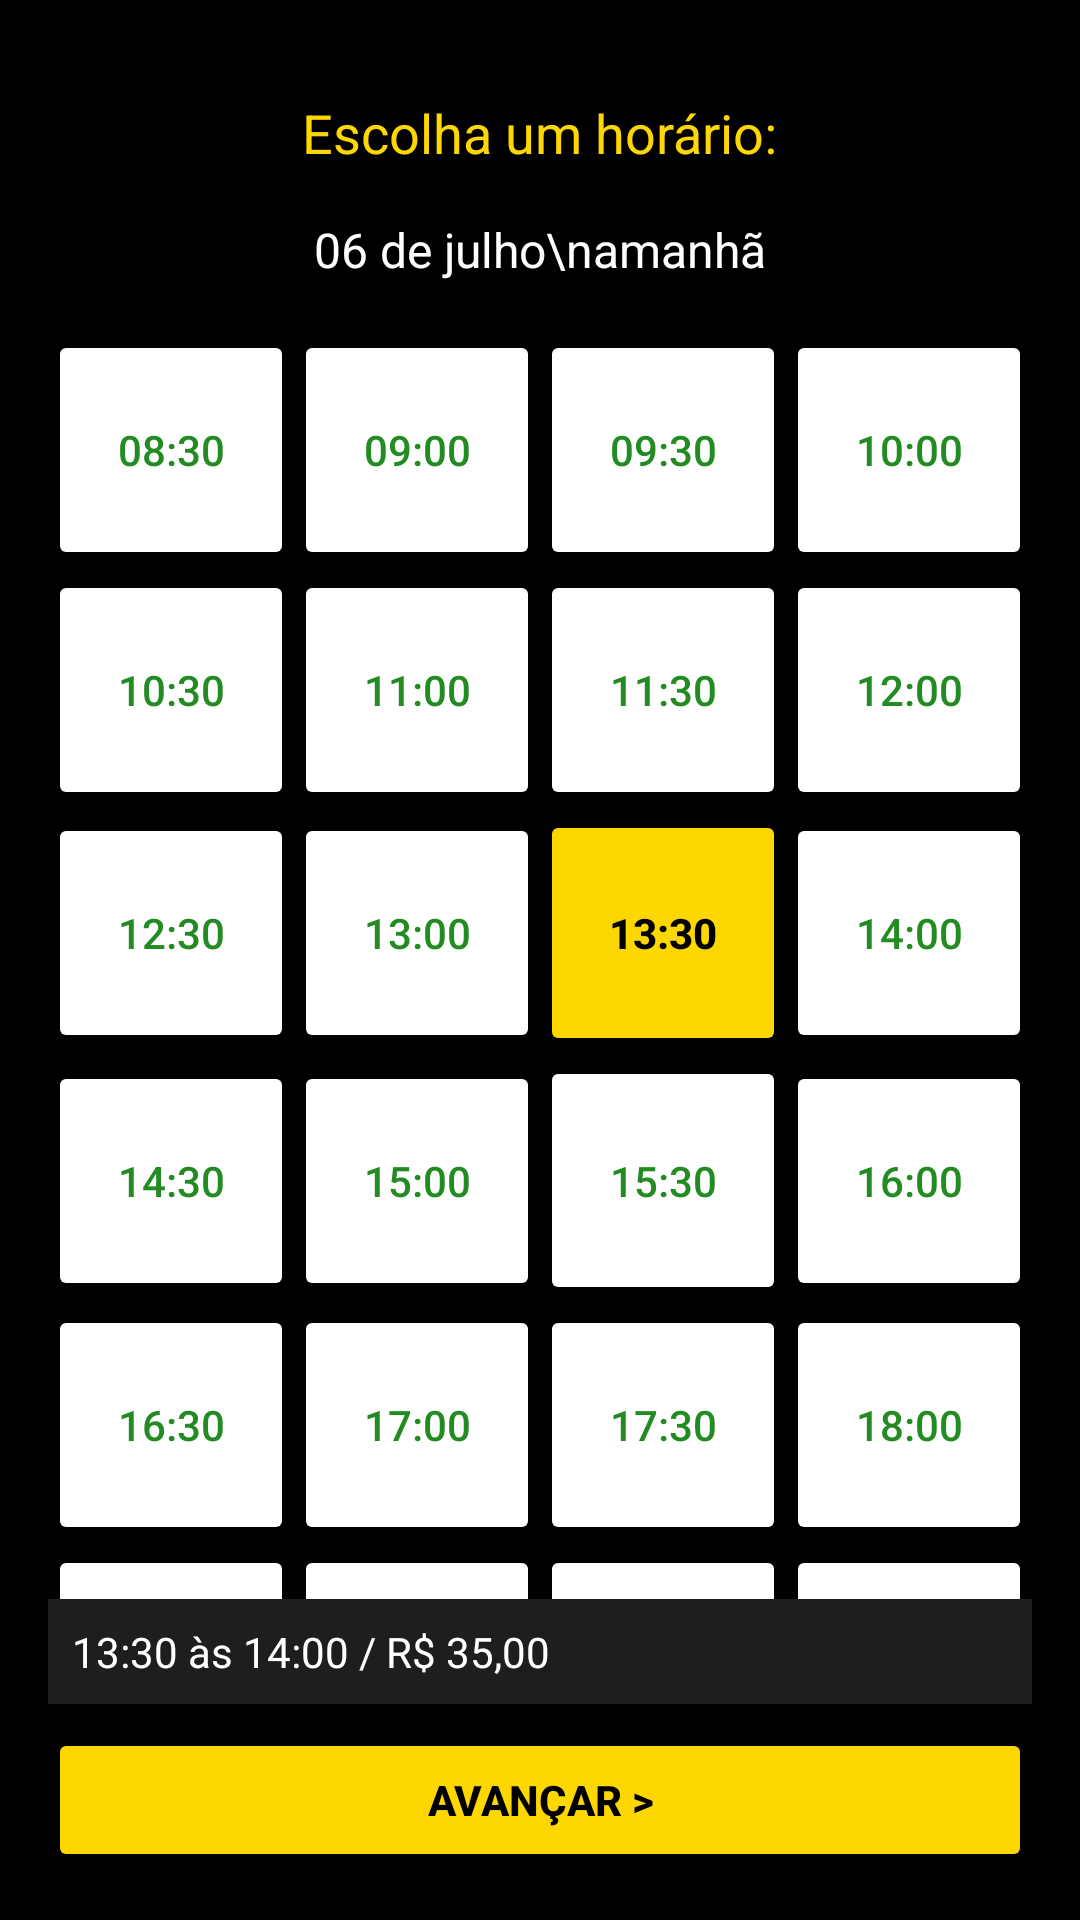

Layout XML and referenced resources for this Android screen:
<!-- AndroidManifest.xml: application theme Theme.AplicativoCorteVip -->
<!-- res/layout/activity_agendar.xml -->
<?xml version="1.0" encoding="utf-8"?>
<LinearLayout xmlns:android="http://schemas.android.com/apk/res/android"
    android:orientation="vertical"
    android:background="#000000"
    android:layout_width="match_parent"
    android:layout_height="match_parent"
    android:padding="16dp">

    <TextView
        android:text="Escolha um horário:"
        android:textColor="#FFD700"
        android:textSize="18sp"
        android:layout_gravity="center"
        android:layout_width="wrap_content"
        android:layout_height="wrap_content"
        android:padding="16dp" />

    <TextView
        android:text="06 de julho\namanhã"
        android:textColor="#FFFFFF"
        android:textSize="16sp"
        android:gravity="center"
        android:layout_width="match_parent"
        android:layout_height="wrap_content" />

    <GridLayout
        android:id="@+id/gridHorarios"
        android:layout_width="match_parent"
        android:layout_height="0dp"
        android:layout_weight="1"
        android:columnCount="4"
        android:paddingTop="16dp">

        
        <Button style="@style/HorarioLivre" android:text="08:30" />
        <Button style="@style/HorarioLivre" android:text="09:00" />
        <Button style="@style/HorarioLivre" android:text="09:30" />
        <Button style="@style/HorarioLivre" android:text="10:00" />

        <Button style="@style/HorarioLivre" android:text="10:30" />
        <Button style="@style/HorarioLivre" android:text="11:00" />
        <Button style="@style/HorarioLivre" android:text="11:30" />
        <Button style="@style/HorarioLivre" android:text="12:00" />

        <Button style="@style/HorarioLivre" android:text="12:30" />
        <Button style="@style/HorarioLivre" android:text="13:00" />

        <Button
            style="@style/HorarioEscolhido"
            android:layout_height="82dp"
            android:text="13:30" />

        <Button style="@style/HorarioLivre" android:text="14:00" />
        <Button style="@style/HorarioLivre" android:text="14:30" />
        <Button style="@style/HorarioLivre" android:text="15:00" />

        <Button
            style="@style/HorarioLivre"
            android:layout_height="83dp"
            android:text="15:30" />
        <Button style="@style/HorarioLivre" android:text="16:00" />
        <Button style="@style/HorarioLivre" android:text="16:30" />
        <Button style="@style/HorarioLivre" android:text="17:00" />
        <Button style="@style/HorarioLivre" android:text="17:30" />
        <Button style="@style/HorarioLivre" android:text="18:00" />
        <Button style="@style/HorarioLivre" android:text="18:30" />
        <Button style="@style/HorarioLivre" android:text="19:00" />
        <Button style="@style/HorarioLivre" android:text="19:30" />
        <Button style="@style/HorarioLivre" android:text="20:00" />

        
    </GridLayout>

    <TextView
        android:text="13:30 às 14:00 / R$ 35,00"
        android:background="#1E1E1E"
        android:textColor="#FFFFFF"
        android:padding="8dp"
        android:layout_width="match_parent"
        android:layout_height="wrap_content" />

    <Button
        android:id="@+id/btnAvancar"
        android:text="Avançar >"
        android:layout_width="match_parent"
        android:layout_height="wrap_content"
        android:backgroundTint="#FFD700"
        android:textColor="#000000"
        android:textStyle="bold"
        android:layout_marginTop="8dp"/>
</LinearLayout>
<!-- resources referenced by this layout -->
<resources>
  <style name="HorarioEscolhido">
          <item name="android:layout_width">0dp</item>
          <item name="android:layout_height">80dp</item>
          <item name="android:layout_columnWeight">1</item>
          <item name="android:backgroundTint">#FFD700</item>
          <item name="android:textColor">#000000</item>
          <item name="android:textStyle">bold</item>
      </style>
  <style name="HorarioLivre">
      <item name="android:layout_width">80dp</item>
      <item name="android:layout_height">80dp</item>
      <item name="android:layout_columnWeight">1</item>
      <item name="android:backgroundTint">#FFFFFF</item>
      <item name="android:textColor">#228B22</item>
  </style>
  <style name="Theme.AplicativoCorteVip" parent="Base.Theme.AplicativoCorteVip" />
  <style name="Base.Theme.AplicativoCorteVip" parent="Theme.Material3.DayNight.NoActionBar">
          
          
      </style>
</resources>
